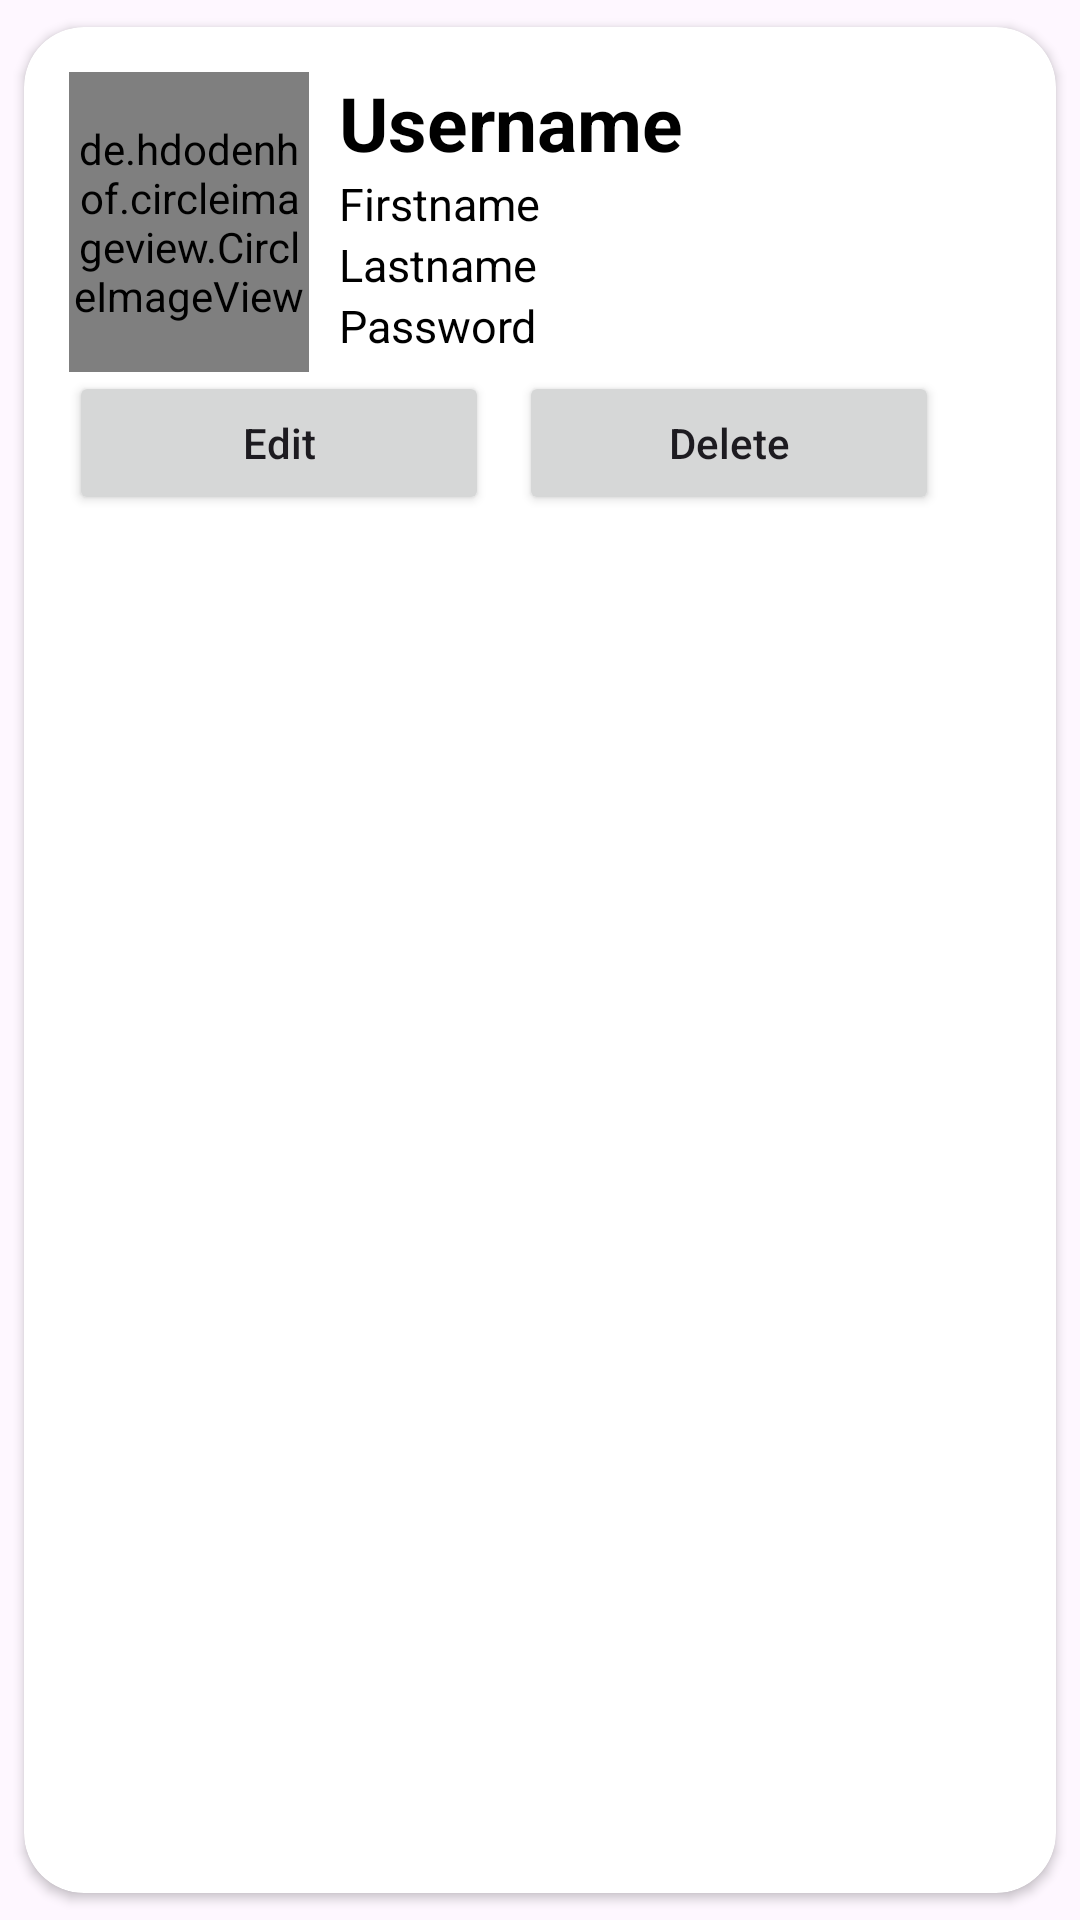

Write the Android layout XML for this screen, with the resource values it uses.
<!-- AndroidManifest.xml: application theme Theme.TasklyAdmin -->
<!-- res/layout/user_item.xml -->
<?xml version="1.0" encoding="utf-8"?>
<androidx.cardview.widget.CardView
    xmlns:android="http://schemas.android.com/apk/res/android"
    xmlns:app="http://schemas.android.com/apk/res-auto"
    android:layout_width="match_parent"
    android:layout_height="190dp"
    android:layout_marginStart="12dp"
    android:layout_marginEnd="12dp"
    app:cardCornerRadius="20dp"
    android:elevation="8dp"
    app:cardUseCompatPadding="true"
    >

    <RelativeLayout
        android:layout_width="match_parent"
        android:layout_height="wrap_content"
        android:padding="15dp">

        <de.hdodenhof.circleimageview.CircleImageView
            android:layout_width="80dp"
            android:layout_height="100dp"
            android:src="@mipmap/ic_launcher"

            android:id="@+id/img1"
            app:civ_border_width="2dp"
            app:civ_border_color="#FF000000"/>

        <TextView
            android:layout_width="match_parent"
            android:layout_height="wrap_content"
            android:id="@+id/usertext"
            android:text="Username"
            android:textStyle="bold"
            android:textSize="25sp"
            android:textColor="#000"
            android:layout_toRightOf="@+id/img1"
            android:layout_marginLeft="10dp"/>

        <TextView
            android:layout_width="match_parent"
            android:layout_height="wrap_content"
            android:id="@+id/fnametext"
            android:text="Firstname"
            android:textSize="15sp"
            android:textColor="#000"
            android:layout_toRightOf="@+id/img1"
            android:layout_below="@+id/usertext"
            android:layout_marginLeft="10dp"/>

        <TextView
            android:layout_width="match_parent"
            android:layout_height="wrap_content"
            android:id="@+id/lnametext"
            android:text="Lastname"
            android:textSize="15sp"
            android:textColor="#000"
            android:layout_toRightOf="@+id/img1"
            android:layout_below="@+id/fnametext"
            android:layout_marginLeft="10dp"/>

        <TextView
            android:layout_width="match_parent"
            android:layout_height="wrap_content"
            android:id="@+id/pwordtext"
            android:text="Password"
            android:textSize="15sp"
            android:textColor="#000"
            android:layout_toRightOf="@+id/img1"
            android:layout_below="@+id/lnametext"
            android:layout_marginLeft="10dp"/>

        <LinearLayout
            android:layout_marginTop="5dp"
            android:layout_below="@id/pwordtext"
            android:layout_width="match_parent"
            android:layout_height="wrap_content"
            android:orientation="horizontal">
            
            <Button
                android:layout_width="140dp"
                android:layout_height="wrap_content"
                android:text="Edit"
                android:textAllCaps="false"
                android:layout_marginRight="5dp"
                android:id="@+id/btnEdit"/>

            <Button
                android:layout_width="140dp"
                android:layout_height="wrap_content"
                android:text="Delete"
                android:textAllCaps="false"
                android:layout_marginLeft="5dp"
                android:id="@+id/btnDelete"/>
            
        </LinearLayout>

    </RelativeLayout>
</androidx.cardview.widget.CardView>
<!-- resources referenced by this layout -->
<resources>
  <!-- mipmap ic_launcher: webp bitmap (mipmap-hdpi, 2844 bytes) -->
  <style name="Theme.TasklyAdmin" parent="Base.Theme.TasklyAdmin" />
  <style name="Base.Theme.TasklyAdmin" parent="Theme.Material3.DayNight.NoActionBar">
          
          
      </style>
</resources>
